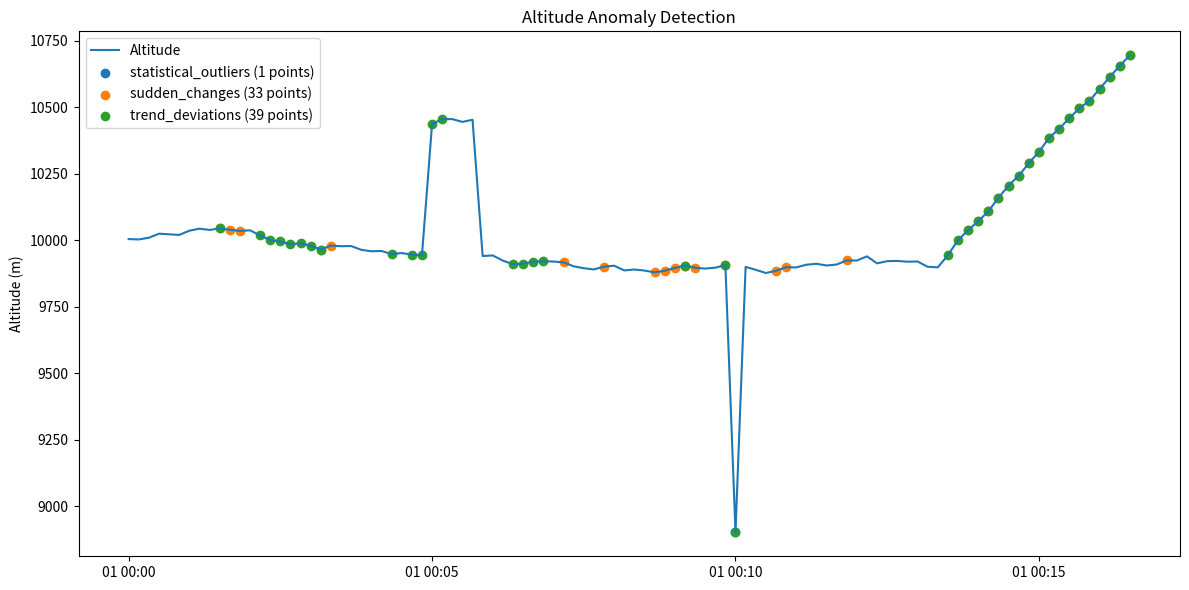

The script that saved this image:
#!/usr/bin/env python3
"""
anomaly_detection.py

Anomaly detection algorithms for flight data analysis.
Detects unusual patterns, sudden changes, and statistical outliers in flight parameters.
"""

import numpy as np
import pandas as pd
from scipy import stats
from typing import Dict, List, Tuple, Union, Optional


def detect_statistical_outliers(
    data: pd.Series, 
    threshold: float = 3.0,
    window_size: int = None
) -> pd.Series:
    """
    Detect statistical outliers using Z-score method.
    
    Args:
        data: Time series data for a flight parameter
        threshold: Z-score threshold for outlier detection (default: 3.0)
        window_size: If provided, uses rolling window for adaptive thresholds
        
    Returns:
        Boolean series where True indicates an outlier
    """
    if data.empty or len(data) < 2:
        return pd.Series(False, index=data.index)
    
    if window_size and len(data) > window_size:
        # Use rolling window for adaptive anomaly detection
        rolling_mean = data.rolling(window=window_size, center=True).mean()
        rolling_std = data.rolling(window=window_size, center=True).std()
        
        # Handle edge cases where we don't have enough data for the window
        rolling_mean.fillna(data.mean(), inplace=True)
        rolling_std.fillna(data.std(), inplace=True)
        
        # Avoid division by zero
        rolling_std = rolling_std.replace(0, data.std() if data.std() > 0 else 1)
        
        z_scores = (data - rolling_mean) / rolling_std
    else:
        # Use global statistics for smaller datasets
        z_scores = stats.zscore(data, nan_policy='omit')
        z_scores = pd.Series(z_scores, index=data.index)
    
    return abs(z_scores) > threshold


def detect_sudden_changes(
    data: pd.Series, 
    threshold_factor: float = 2.0,
    window_size: int = 3
) -> pd.Series:
    """
    Detect sudden changes in time series data.
    
    Args:
        data: Time series data for a flight parameter
        threshold_factor: Factor multiplied by the standard deviation to set the threshold
        window_size: Size of the rolling window for change detection
        
    Returns:
        Boolean series where True indicates a sudden change
    """
    if data.empty or len(data) < window_size + 1:
        return pd.Series(False, index=data.index)
    
    # Calculate differences between consecutive values
    diff = data.diff().abs()
    
    # Calculate rolling standard deviation of differences
    rolling_std = diff.rolling(window=window_size).std()
    
    # Handle NaN values at the beginning
    overall_std = diff.std()
    rolling_std = rolling_std.fillna(overall_std)
    
    # Set threshold as factor times the rolling standard deviation
    threshold = threshold_factor * rolling_std
    
    # Detect changes that exceed the threshold
    sudden_changes = diff > threshold
    
    # First value will be NaN due to diff(), set it to False
    sudden_changes.iloc[0] = False
    
    return sudden_changes


def detect_trend_deviations(
    data: pd.Series, 
    trend_window: int = 10,
    deviation_threshold: float = 2.0
) -> pd.Series:
    """
    Detect deviations from the established trend.
    
    Args:
        data: Time series data for a flight parameter
        trend_window: Window size for establishing the trend
        deviation_threshold: Threshold for deviation from trend
        
    Returns:
        Boolean series where True indicates a deviation from trend
    """
    if data.empty or len(data) < trend_window + 1:
        return pd.Series(False, index=data.index)
    
    # Calculate the trend using rolling mean
    trend = data.rolling(window=trend_window).mean()
    
    # For the initial window where we don't have enough data, use the first valid trend value
    first_valid_idx = trend.first_valid_index()
    if first_valid_idx:
        first_valid_value = trend.loc[first_valid_idx]
        trend.fillna(first_valid_value, inplace=True)
    
    # Calculate deviations from trend
    deviations = (data - trend).abs()
    
    # Calculate standard deviation of deviations
    deviation_std = deviations.rolling(window=trend_window).std()
    deviation_std.fillna(deviations.std(), inplace=True)
    
    # Avoid division by zero
    deviation_std = deviation_std.replace(0, deviations.std() if deviations.std() > 0 else 1)
    
    # Detect significant deviations
    return deviations > (deviation_threshold * deviation_std)


def detect_altitude_anomalies(
    altitude: pd.Series,
    vertical_rate: Optional[pd.Series] = None,
    z_threshold: float = 3.0,
    change_threshold: float = 2.5,
    trend_threshold: float = 2.0
) -> Dict[str, pd.Series]:
    """
    Detect anomalies in altitude data.
    
    Args:
        altitude: Time series of altitude data
        vertical_rate: Optional time series of vertical rate data
        z_threshold: Z-score threshold for statistical outliers
        change_threshold: Threshold for sudden changes
        trend_threshold: Threshold for trend deviations
        
    Returns:
        Dictionary of anomaly indicators for different types of anomalies
    """
    results = {
        'statistical_outliers': detect_statistical_outliers(altitude, threshold=z_threshold),
        'sudden_changes': detect_sudden_changes(altitude, threshold_factor=change_threshold),
        'trend_deviations': detect_trend_deviations(altitude, deviation_threshold=trend_threshold)
    }
    
    # If vertical rate is provided, check for inconsistencies
    if vertical_rate is not None and not vertical_rate.empty:
        # Altitude should increase when vertical rate is positive and decrease when negative
        expected_direction = vertical_rate.apply(lambda x: 1 if x > 0 else (-1 if x < 0 else 0))
        actual_direction = altitude.diff().apply(lambda x: 1 if x > 0 else (-1 if x < 0 else 0))
        
        # Ignore small vertical rates (near level flight)
        significant_rate = vertical_rate.abs() > 2.0  # m/s
        
        # Find inconsistencies where directions don't match and vertical rate is significant
        inconsistencies = (expected_direction != actual_direction) & significant_rate & (expected_direction != 0)
        
        results['vertical_inconsistencies'] = inconsistencies
    
    # Combine all anomalies
    results['any_anomaly'] = pd.Series(False, index=altitude.index)
    for key, anomaly_series in results.items():
        if key != 'any_anomaly':
            results['any_anomaly'] |= anomaly_series
    
    return results


def detect_speed_anomalies(
    velocity: pd.Series,
    z_threshold: float = 3.0,
    change_threshold: float = 2.0,
    trend_threshold: float = 2.0
) -> Dict[str, pd.Series]:
    """
    Detect anomalies in speed data.
    
    Args:
        velocity: Time series of velocity data
        z_threshold: Z-score threshold for statistical outliers
        change_threshold: Threshold for sudden changes
        trend_threshold: Threshold for trend deviations
        
    Returns:
        Dictionary of anomaly indicators for different types of anomalies
    """
    results = {
        'statistical_outliers': detect_statistical_outliers(velocity, threshold=z_threshold),
        'sudden_changes': detect_sudden_changes(velocity, threshold_factor=change_threshold),
        'trend_deviations': detect_trend_deviations(velocity, deviation_threshold=trend_threshold)
    }
    
    # Check for physically impossible accelerations (more than ~2G)
    # Handle both datetime and non-datetime indices
    try:
        # Try to calculate acceleration using datetime index
        if hasattr(velocity.index, 'dtype') and pd.api.types.is_datetime64_any_dtype(velocity.index.dtype):
            # For datetime index
            time_diff = velocity.index.to_series().diff().dt.total_seconds()
            acceleration = velocity.diff() / time_diff
        else:
            # For non-datetime index (assume constant sampling rate of 1 second)
            acceleration = velocity.diff()
            
        results['extreme_acceleration'] = acceleration.abs() > 20  # m/s²
    except Exception as e:
        print(f"Warning: Could not calculate acceleration: {str(e)}")
        # Create a series of False with same index as velocity
        results['extreme_acceleration'] = pd.Series(False, index=velocity.index)
    
    # Combine all anomalies
    results['any_anomaly'] = pd.Series(False, index=velocity.index)
    for key, anomaly_series in results.items():
        if key != 'any_anomaly':
            results['any_anomaly'] |= anomaly_series
    
    return results


def detect_turn_anomalies(
    heading: pd.Series,
    z_threshold: float = 3.0,
    change_threshold: float = 2.5
) -> Dict[str, pd.Series]:
    """
    Detect anomalies in aircraft heading/direction.
    
    Args:
        heading: Time series of heading data (degrees)
        z_threshold: Z-score threshold for statistical outliers
        change_threshold: Threshold for sudden changes
        
    Returns:
        Dictionary of anomaly indicators for different types of anomalies
    """
    # Convert heading to continuous values to handle 0/360 degree crossings
    # This prevents false detection of sudden changes when crossing north
    sin_heading = np.sin(np.deg2rad(heading))
    cos_heading = np.cos(np.deg2rad(heading))
    
    # Calculate turn rate using the sine and cosine components
    sin_diff = sin_heading.diff()
    cos_diff = cos_heading.diff()
    
    # Calculate the angular difference (this handles the 0/360 crossing properly)
    turn_rate = np.arctan2(sin_diff, cos_diff)
    turn_rate = pd.Series(np.rad2deg(turn_rate), index=heading.index)
    
    results = {
        'statistical_outliers': detect_statistical_outliers(turn_rate, threshold=z_threshold),
        'sudden_changes': detect_sudden_changes(turn_rate, threshold_factor=change_threshold)
    }
    
    # Detect extreme turn rates (more than 5 degrees per second is very high for most aircraft)
    results['extreme_turn_rate'] = turn_rate.abs() > 5.0
    
    # Combine all anomalies
    results['any_anomaly'] = pd.Series(False, index=heading.index)
    for key, anomaly_series in results.items():
        if key != 'any_anomaly':
            results['any_anomaly'] |= anomaly_series
    
    return results


def analyze_flight_anomalies(
    flight_data: pd.DataFrame,
    parameters: Dict[str, Dict] = None
) -> Dict[str, Dict[str, pd.Series]]:
    """
    Analyze flight data for anomalies across multiple parameters.
    
    Args:
        flight_data: DataFrame containing flight parameters over time
        parameters: Dictionary of parameters to customize anomaly detection
                    Default parameters will be used if not provided
                    
    Returns:
        Dictionary of anomaly results for each parameter
    """
    if flight_data.empty:
        return {}
    
    # Default parameters if not provided
    if parameters is None:
        parameters = {
            'altitude': {
                'z_threshold': 3.0,
                'change_threshold': 2.5,
                'trend_threshold': 2.0
            },
            'velocity': {
                'z_threshold': 3.0,
                'change_threshold': 2.0,
                'trend_threshold': 2.0
            },
            'heading': {
                'z_threshold': 3.0,
                'change_threshold': 2.5
            }
        }
    
    results = {}
    
    # Check for altitude anomalies
    if 'baro_altitude' in flight_data.columns:
        vertical_rate = flight_data['vertical_rate'] if 'vertical_rate' in flight_data.columns else None
        results['altitude'] = detect_altitude_anomalies(
            flight_data['baro_altitude'],
            vertical_rate=vertical_rate,
            **parameters.get('altitude', {})
        )
    
    # Check for speed anomalies
    if 'velocity' in flight_data.columns:
        results['velocity'] = detect_speed_anomalies(
            flight_data['velocity'],
            **parameters.get('velocity', {})
        )
    
    # Check for heading anomalies
    if 'heading' in flight_data.columns:
        results['heading'] = detect_turn_anomalies(
            flight_data['heading'],
            **parameters.get('heading', {})
        )
    
    # Calculate overall anomaly score
    if results:
        # Create a combined anomaly indicator
        any_anomaly = pd.Series(False, index=flight_data.index)
        anomaly_count = pd.Series(0, index=flight_data.index)
        
        for param_results in results.values():
            if 'any_anomaly' in param_results:
                any_anomaly |= param_results['any_anomaly']
                anomaly_count += param_results['any_anomaly'].astype(int)
        
        # Store the combined results
        results['overall'] = {
            'any_anomaly': any_anomaly,
            'anomaly_count': anomaly_count
        }
    
    return results


def get_anomaly_summary(anomaly_results: Dict[str, Dict[str, pd.Series]]) -> Dict:
    """
    Generate a summary of detected anomalies.
    
    Args:
        anomaly_results: Results from analyze_flight_anomalies
        
    Returns:
        Dictionary with anomaly summary statistics
    """
    if not anomaly_results or 'overall' not in anomaly_results:
        return {
            'total_anomalies': 0,
            'anomaly_percentage': 0.0,
            'max_anomaly_count': 0,
            'parameter_breakdown': {}
        }
    
    # Get overall stats
    any_anomaly = anomaly_results['overall']['any_anomaly']
    total_points = len(any_anomaly)
    total_anomalies = any_anomaly.sum()
    anomaly_percentage = (total_anomalies / total_points * 100) if total_points > 0 else 0
    
    # Get breakdown by parameter
    parameter_breakdown = {}
    for param, param_results in anomaly_results.items():
        if param != 'overall' and 'any_anomaly' in param_results:
            param_anomalies = param_results['any_anomaly'].sum()
            param_percentage = (param_anomalies / total_points * 100) if total_points > 0 else 0
            
            # Get breakdown by anomaly type
            type_breakdown = {}
            for anomaly_type, anomaly_series in param_results.items():
                if anomaly_type != 'any_anomaly':
                    type_count = anomaly_series.sum()
                    type_percentage = (type_count / total_points * 100) if total_points > 0 else 0
                    type_breakdown[anomaly_type] = {
                        'count': int(type_count),
                        'percentage': float(type_percentage)
                    }
            
            parameter_breakdown[param] = {
                'total': int(param_anomalies),
                'percentage': float(param_percentage),
                'types': type_breakdown
            }
    
    # Get max anomaly count (how many parameters had anomalies at the same time)
    max_anomaly_count = anomaly_results['overall']['anomaly_count'].max() if 'anomaly_count' in anomaly_results['overall'] else 0
    
    return {
        'total_anomalies': int(total_anomalies),
        'anomaly_percentage': float(anomaly_percentage),
        'max_anomaly_count': int(max_anomaly_count),
        'parameter_breakdown': parameter_breakdown
    }


def get_anomaly_timestamps(
    anomaly_results: Dict[str, Dict[str, pd.Series]], 
    min_anomaly_count: int = 1
) -> List[Dict]:
    """
    Extract timestamps and details of anomalies for visualization.
    
    Args:
        anomaly_results: Results from analyze_flight_anomalies
        min_anomaly_count: Minimum number of simultaneous anomalies to include
        
    Returns:
        List of dictionaries with anomaly details
    """
    if not anomaly_results or 'overall' not in anomaly_results:
        return []
    
    # Get timestamps where any anomaly occurred
    any_anomaly = anomaly_results['overall']['any_anomaly']
    anomaly_count = anomaly_results['overall']['anomaly_count']
    
    # Filter by minimum anomaly count
    significant_anomalies = anomaly_count >= min_anomaly_count
    
    if not any(significant_anomalies):
        return []
    
    # Get the indices where anomalies occurred
    anomaly_indices = significant_anomalies[significant_anomalies].index
    
    # Prepare the result list
    anomaly_events = []
    
    for idx in anomaly_indices:
        # Get the parameters that had anomalies at this timestamp
        param_details = {}
        for param, param_results in anomaly_results.items():
            if param != 'overall':
                param_anomalies = {}
                for anomaly_type, anomaly_series in param_results.items():
                    if anomaly_type != 'any_anomaly' and anomaly_series.loc[idx]:
                        param_anomalies[anomaly_type] = True
                
                if param_anomalies:
                    param_details[param] = param_anomalies
        
        # Add to the result list
        anomaly_events.append({
            'timestamp': idx,
            'anomaly_count': int(anomaly_count.loc[idx]),
            'parameters': param_details
        })
    
    return anomaly_events


def classify_anomaly_severity(
    anomaly_results: Dict[str, Dict[str, pd.Series]]
) -> pd.Series:
    """
    Classify the severity of anomalies.
    
    Args:
        anomaly_results: Results from analyze_flight_anomalies
        
    Returns:
        Series with severity levels (0=none, 1=low, 2=medium, 3=high)
    """
    if not anomaly_results or 'overall' not in anomaly_results:
        return pd.Series()
    
    # Get the anomaly count
    anomaly_count = anomaly_results['overall']['anomaly_count']
    
    # Initialize severity series
    severity = pd.Series(0, index=anomaly_count.index)
    
    # Classify severity based on anomaly count
    severity = severity.mask(anomaly_count == 1, 1)  # Low severity
    severity = severity.mask(anomaly_count == 2, 2)  # Medium severity
    severity = severity.mask(anomaly_count >= 3, 3)  # High severity
    
    # Increase severity for specific dangerous anomalies
    for param, param_results in anomaly_results.items():
        if param == 'altitude' and 'extreme_acceleration' in param_results:
            # Extreme altitude changes are dangerous
            severity = severity.mask(param_results['extreme_acceleration'] & (severity < 3), 3)
        
        if param == 'velocity' and 'extreme_acceleration' in param_results:
            # Extreme speed changes are concerning
            severity = severity.mask(param_results['extreme_acceleration'] & (severity < 2), 2)
    
    return severity


if __name__ == "__main__":
    # Example usage
    import matplotlib.pyplot as plt
    
    # Create sample data
    np.random.seed(42)
    index = pd.date_range('2023-01-01', periods=100, freq='10s')
    altitude = pd.Series(10000 + np.cumsum(np.random.normal(0, 10, 100)), index=index)
    
    # Add some anomalies
    altitude.iloc[30:35] += 500  # Sudden increase
    altitude.iloc[60] -= 1000  # Sudden drop
    altitude.iloc[80:] += np.linspace(0, 800, 20)  # Trend deviation
    
    # Detect anomalies
    anomalies = detect_altitude_anomalies(altitude)
    
    # Plot results
    plt.figure(figsize=(12, 6))
    plt.plot(altitude, label='Altitude')
    
    # Plot anomalies
    for anomaly_type, anomaly_series in anomalies.items():
        if anomaly_type != 'any_anomaly':
            anomaly_points = altitude[anomaly_series]
            plt.scatter(anomaly_points.index, anomaly_points, 
                        label=f'{anomaly_type} ({len(anomaly_points)} points)')
    
    plt.legend()
    plt.title('Altitude Anomaly Detection')
    plt.ylabel('Altitude (m)')
    plt.tight_layout()
    plt.show() 